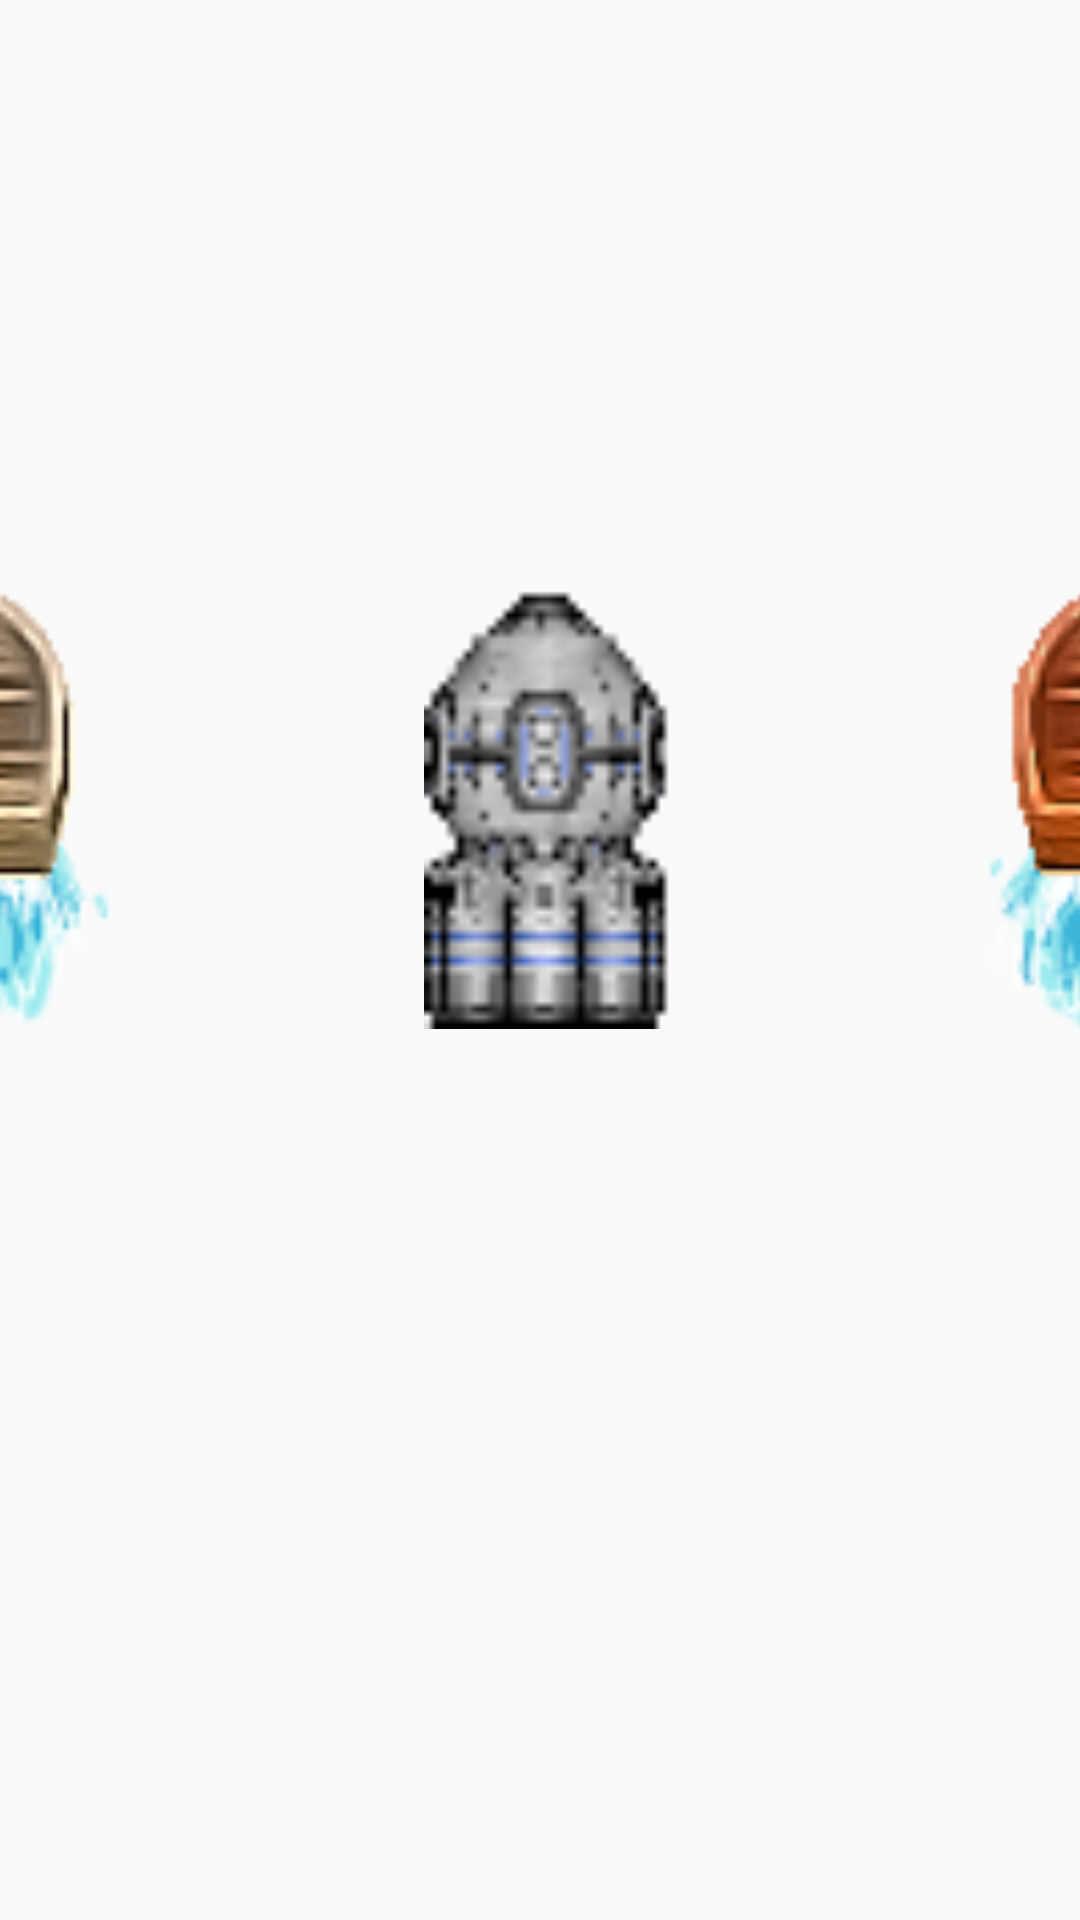

Android layout source for this screen:
<!-- AndroidManifest.xml: application theme AppTheme -->
<!-- res/layout/fragment_spaceship_selector.xml -->
<?xml version="1.0" encoding="utf-8"?>
<android.support.constraint.ConstraintLayout
    xmlns:android="http://schemas.android.com/apk/res/android"
    xmlns:app="http://schemas.android.com/apk/res-auto"
    xmlns:tools="http://schemas.android.com/tools"
    android:layout_width="match_parent"
    android:layout_height="match_parent">


    <TableLayout
        android:layout_width="550dp"
        android:layout_height="150dp"
        android:layout_marginTop="8dp"
        android:layout_marginBottom="8dp"
        app:layout_constraintBottom_toBottomOf="parent"
        app:layout_constraintEnd_toEndOf="parent"
        app:layout_constraintStart_toStartOf="parent"
        app:layout_constraintTop_toTopOf="parent"
        app:layout_constraintVertical_bias="0.39">

        <TableRow
            android:layout_width="match_parent"
            android:layout_height="150dp">

            <ImageView
                android:id="@+id/img_1"
                android:layout_width="185dp"
                android:layout_height="150dp"
                app:srcCompat="@drawable/ship_1" />

            <ImageView
                android:id="@+id/img_2"
                android:layout_width="185dp"
                android:layout_height="150dp"
                app:srcCompat="@drawable/ship_2" />

            <ImageView
                android:id="@+id/img_3"
                android:layout_width="185dp"
                android:layout_height="150dp"
                app:srcCompat="@drawable/ship_3" />

        </TableRow>


    </TableLayout>v
</android.support.constraint.ConstraintLayout>
<!-- resources referenced by this layout -->
<resources>
  <!-- drawable ship_1: png bitmap (drawable-nodpi, 23077 bytes) -->
  <!-- drawable ship_2: png bitmap (drawable-nodpi, 19236 bytes) -->
  <!-- drawable ship_3: png bitmap (drawable-nodpi, 22726 bytes) -->
  <style name="AppTheme" parent="Theme.AppCompat.Light.DarkActionBar">
          
          <item name="colorPrimary">#48c0e3</item>
          <item name="colorPrimaryDark">#48c0e3</item>
          <item name="colorAccent">#0a718f</item>
      </style>
</resources>
